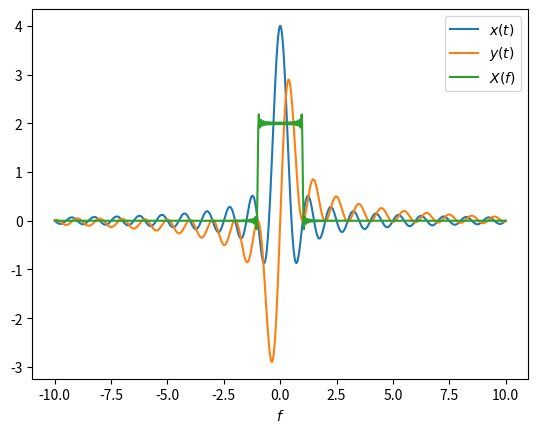
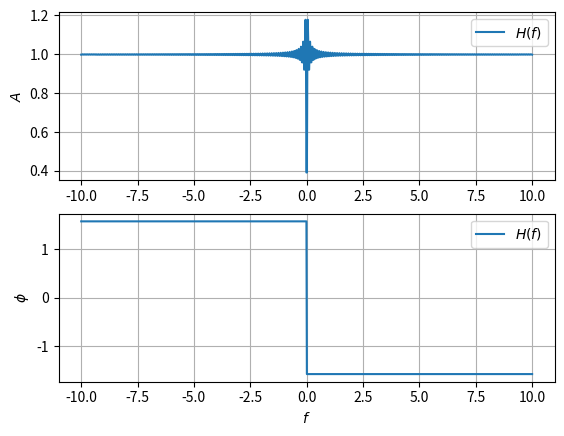
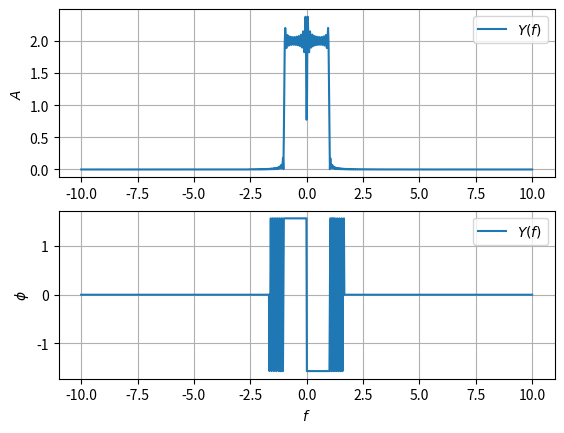

Reproduce these figures in Python, in order.
#GATE Assignment 1
import numpy as np
import matplotlib.pyplot as plt
from scipy.signal import hilbert

n= 1000

x = np.linspace(-10,10, n)

#Implementing sinc(x)
x_t = 4*np.sin(2 * np.pi * x)/(2 * np.pi * x)

#Applying Hilbert transform to x(t)
y_t = hilbert(x_t)
h_t = 1/(np.pi * x)

#Computing the Fourier transform
x_fourier = np.array([20*np.mean(x_t * np.exp(-1j * 2 * np.pi * f * x)) for f in x])
h_fourier = np.array([20*np.mean(h_t * np.exp(-1j * 2 * np.pi * f * x)) for f in x])
y_fourier = x_fourier * h_fourier

#Plotting the input and output signals
plt.plot(x,x_t, label="$x(t)$")
#np.imag(y_hilbert) returns the transformed signal, while, np.real(y_hilbert) returns the original signal
plt.plot(x,np.imag(y_t), label="$y(t)$")
plt.xlabel("$t$")
plt.legend()
plt.grid()
plt.show()

#Plotting the signals in frequency domain
plt.plot(x, np.real(x_fourier), label="$X(f)$")
plt.xlabel("$f$")
plt.legend()
plt.grid()
plt.show()

fig1, ax1 = plt.subplots(2,1)
ax1[0].plot(x, np.absolute(h_fourier), label="$H(f)$")
ax1[0].set_ylabel("$A$")
ax1[0].legend()
ax1[0].grid()

ax1[1].plot(x, np.angle(h_fourier), label="$H(f)$")
plt.xlabel("$f$")
ax1[1].set_ylabel("$\phi$")
ax1[1].legend()
ax1[1].grid()
plt.show()

fig, ax = plt.subplots(2,1)
#Plotting the signals of amplitude
ax[0].plot(x, np.absolute(y_fourier), label="$Y(f)$")
ax[0].set_ylabel("$A$")
ax[0].legend()
ax[0].grid()

for i in range(len(y_fourier)):
    if abs(np.imag(y_fourier[i])) < 0.01:
        y_fourier[i] = 0
    else:
        if np.imag(y_fourier[i]) < 0:
            y_fourier[i] = -1j
        elif np.imag(y_fourier[i]) > 0:
            y_fourier[i] = 1j
    y_fourier[i] = 0 + (1j * np.imag(y_fourier[i]))

#Plotting the phase
ax[1].plot(x, np.angle(y_fourier), label="$Y(f)$")
plt.xlabel("$f$")
ax[1].set_ylabel("$\phi$")
ax[1].legend()
ax[1].grid()
plt.show()
